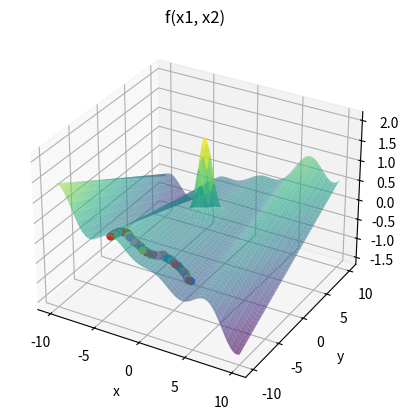

This figure's Python source:
import numpy as np
import matplotlib.pyplot as plt

#DANDO RUIM

def perturb(x, e):
    # return np.array([np.random.uniform(low=xi-e, high=xi+e) for xi in x])

    x_cand = np.random.uniform(low=x-e,high=x+e)

    x_cand = np.clip(x_cand, x_l, x_u)

    return x_cand

def f(x1, x2):
    termo1 = x1 * np.cos(x1) / 20
    termo2 = 2 * np.exp((-x1**2) - (x2 - 1)**2)
    termo3 = 0.01 * x1 * x2
    
    return termo1 + termo2 + termo3

max_int = 10000

x_l = [-10, -10]
x_u = [10, 10]

e = 0.1
max_viz = 20
melhoria = True
i = 0

x_opt = np.random.uniform(low=-10, high=11, size=2)
f_opt = f(x_opt[0], x_opt[1])

# 3D
fig = plt.figure()
ax = fig.add_subplot(111, projection='3d')

x1_vals = np.linspace(x_l[0], x_u[0], 100)
x2_vals = np.linspace(x_l[1], x_u[1], 100)
X1, X2 = np.meshgrid(x1_vals, x2_vals)

ax.plot_surface(X1, X2, f(X1, X2), cmap='viridis', alpha=0.6)
# 3D

while i < max_int and melhoria:
    melhoria = False

    for j in range(max_viz):
        x_cand = perturb(x_opt, e)
        f_cand = f(x_cand[0], x_cand[1])
        
        if f_cand > f_opt:
            x_opt = x_cand
            f_opt = f_cand
            melhoria = True
            ax.scatter(x_opt[0], x_opt[1], f_opt)
            break
    
    i += 1

# Plot com marcacao
# ax.scatter(x_opt[0], x_opt[1], f_opt, color='r', marker='x', s=100, linewidth=3) 

ax.scatter(x_opt[0], x_opt[1], f_opt)
ax.set_xlabel('x')
ax.set_ylabel('y')
ax.set_zlabel('z')
ax.set_title('f(x1, x2)')

plt.show()

bp = 1